The GitHub repository seo2730/keras_recycling_model contains a labelled image folder "keras_recycling_model" with 2 categories: can, plastic. Examples follow, each with its label.

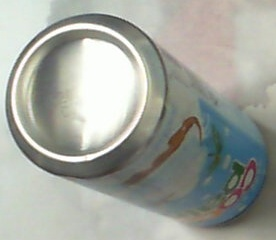
Label: can

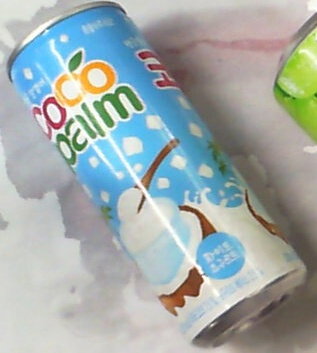
Label: can

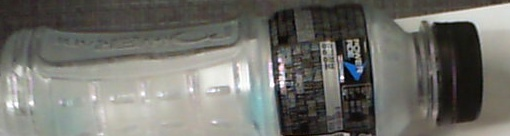
Label: plastic

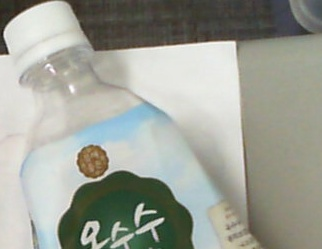
Label: plastic

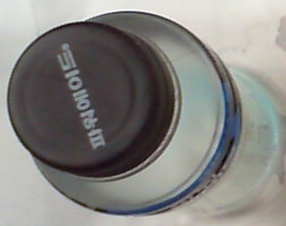
Label: plastic

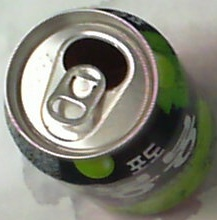
Label: can
